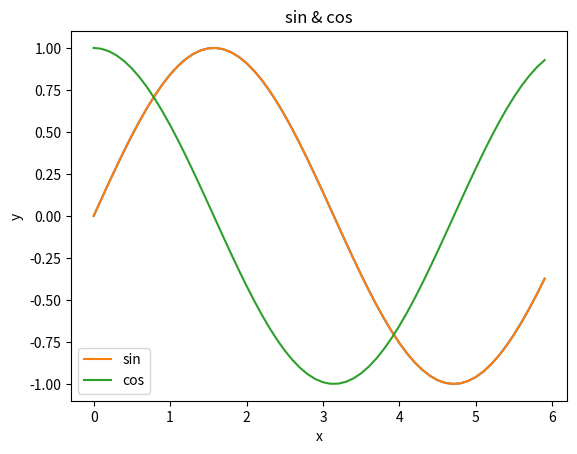

This chart was generated by the following Python code: (Note: this script raises an exception after producing the figure.)
# Jupyter Notebook Update로 VS Code Insiders 사용해야 하는데 아직 확신이 없다.
# 와, 설마 python 전체가 Insiders랑 관련 있는 건가, black formatter가 또 안 먹힌다.

# Chapter 1. 헬로 파이썬
# Numpy, Scipy, Matplotlib
# Caffe, Tensorflow, Chainer, Theano etc.

# 1.2 파이썬 인터프리터
# in cmd python --version | python
# 파이썬 인터프리터: 대화 모드라고 한다?
# 개발자가 물으면(코딩하면) 파이썬 인터프리터가 곧바로 대답한다는 의미

# 1.3 산술연산
# 자료형 타입 알아보기
# class 'int' | 'float' | 'str' | 'bool'
type(10); type(2.718); type("hello")

# 변수로의 정의
x = 10; print(x)
x = 100; print(x)
y = 3.14; x * y; type(x * y)

# 리스트(의 등장)
a = [1, 2, 3, 4, 5]
print(a)
len(a)
a[0]; a[4]
a[4] = 99; print(a)
a[0:2]
a[1:]; a[:3]
a[:-1]; a[:-2]

# 딕셔너리
me = { "height": 180 }
me["height"]
me["weight"] = 70
print(me)

# bool
hungry = True; sleepy = False
type(hungry)
not hungry
hungry and sleepy
hungry or sleepy

# if
if hungry:
    print("I'm hungry")
else:
    print("I'm not hungry\nI'm sleepy")

# for
for i in [1, 2, 3]:
    print(i)

# function
def hello(object = "World"):
    print("Hello " + object + "!")
hello()
hello("cat")

# 1.4 파이썬 스크립트 파일
# .py로 저장한 파일에 cmd로 접근해 해당 파일을 열면 함수를 실행시킬 수 있다.

# 클래스
class Man:
    def __init__(self, name):
        self.name = name
        print("Initialized!")
        self.hello()
    
    def hello(self):
        print("Hello " + self.name + "!")
    
    def goodbye(self):
        print("Good-bye " + self.name + "!")

m = Man("David")
m.goodbye()

# 1.5 Numpy
# 배열 클래스인 numpy.array에는 행렬에 대한 편리한 method가 많다
import numpy as np
x = np.array([1.0, 2.0, 3.0])
print(x)
type(x)

# 배열은 (행벡터, 열벡터 간의 연산처럼) 원소별(각 자리에 원소 끼리의) 연산을 추구한다.
# x = np.array([1.0, 2.0, 3.0])
y = np.array([2.0, 4.0, 6.0])
print(x + y, x - y, x * y, x / y, sep=" / ")

# 행렬로의 확장
A = np.array([[1, 2], [3, 4]])
print(A, A.shape, A.dtype, sep=" / ")

B = np.array([[3, 0], [0, 6]])
print(A + B, A * B, sep=" / ")

# broadcast: 스칼라와 행렬 간 연산이 각 원소별 연산으로 확장됨을 의미
# A = np.array([[1, 2], [3, 4]])
B = np.array([10, 20])
C = np.array([[10, 20], [10, 20]])
print(A * B, A * C, sep=" / ")

# 원소 접근
X = np.array([[51, 55], [14, 19], [0, 4]])
print(X, X[0], X[0][1])

for row in X:
    print(row)

X = X.flatten()
print(X, X[np.array([0, 2, 4])])

print(X > 15, X[X > 15], sep="\n")

# matplotlib
import matplotlib.pyplot as plt

x = np.arange(0, 6, 0.1)
# in R, seq(0, 6, by = 0.1)
y = np.sin(x)

plt.plot(x, y)
plt.show()

y1 = np.sin(x)
y2 = np.cos(x)

plt.plot(x, y1, label="sin")
plt.plot(x, y2, label="cos")

plt.xlabel("x")
plt.ylabel("y")
plt.title("sin & cos")
plt.legend()
plt.show()

from matplotlib.image import imread

img = imread("C:\dump\HCI\Project1\Project1\Lenna.jpg")
plt.imshow(img)
plt.show()
